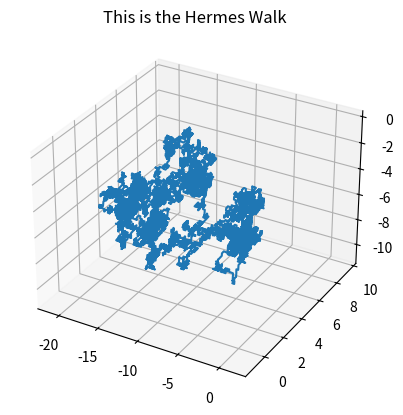

Python code for this plot:
import random as rd
import matplotlib.pyplot as plt
import pandas as pd

ax = plt.axes(projection="3d")


x_cord = 0
y_cord = 0
z_cord = 0
x_walk = []
y_walk = []
z_walk = []
negative_positive = [-1, 1]

for i in range(10000):
    x_walk.append(x_cord)
    y_walk.append(y_cord)
    z_walk.append(z_cord)
    x_cord += 0.1*negative_positive[rd.randint(0,1)]
    y_cord += 0.1*negative_positive[rd.randint(0,1)]
    z_cord += 0.1*negative_positive[rd.randint(0,1)]

x_walk.append(x_cord)
y_walk.append(y_cord)
z_walk.append(z_cord)


total_walk = pd.DataFrame(x_walk, y_walk)
total_walk[2] = z_walk
print(total_walk.head())
plt.title("This is the Hermes Walk")
ax.plot3D(x_walk, y_walk, z_walk)
plt.show()